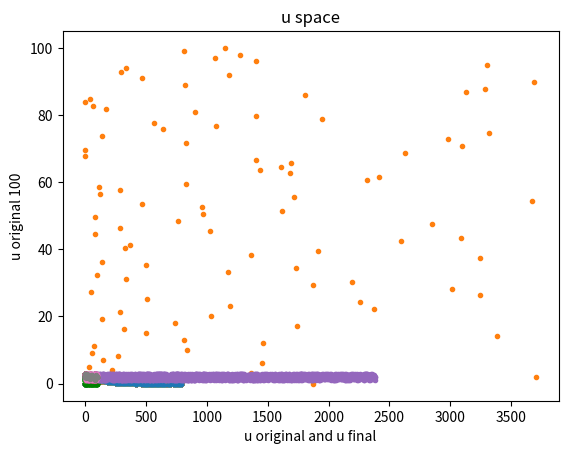

Write the Python code that produced this figure.
#!/usr/bin/env python
# coding: utf-8

# In[1]:


import numpy as np
import math
import matplotlib.pyplot as plt
import warnings
warnings.filterwarnings("ignore")
initial_c=1
x_obs=200
pulse_time=200
t_start=0               
t_end = 800
dt = 10
t_obs=np.arange(t_start,t_end,dt)  


# In[2]:


trials=100   #np.linspace(0,100,100)
umin=1
umax=3
Dmin=10
Dmax=100
Rmin=1
Rmax=2
decaymin=0
decaymax=.005


# In[3]:


u=np.random.uniform((umin),(umax),size=trials).round(4)
D=np.random.uniform((Dmin),(Dmax),size=trials).round(4)
R=np.random.uniform((Rmin),(Rmax),size=trials).round(4)
decay=np.random.uniform((decaymin),(decaymax),size=trials).round(4)

utrue=1.6
Dtrue=55
Rtrue=1.3
decaytrue=0


# In[4]:


u_orig=u.copy()
D_orig=D.copy()
R_orig=R.copy()
decay_orig=decay.copy()
param_orig=[u_orig,D_orig,R_orig,decay_orig]


# In[5]:


C=np.zeros((np.shape(t_obs)[0],np.shape(R)[0]))
countR=-1
for Rval in R:
    countR+=1
    C[:,countR]=((initial_c*pulse_time*x_obs*Rval**.5)/(2*(math.pi*D[countR]*(t_obs**3))**.5))*np.exp(-((Rval*x_obs-u[countR]*t_obs)**2)/(4*Rval*D[countR]*t_obs))*np.exp(-decay[countR]*t_obs)                          
C[np.where(C<0)]=0
C[np.where(np.isinf(C)==1)]=0
C[np.where(np.isnan(C)==1)]=0

C_true=np.zeros((np.shape(t_obs)[0]))
C_true[:]=((initial_c*pulse_time*x_obs*Rtrue**.5)/(2*(math.pi*Dtrue*(t_obs**3))**.5))*np.exp(-((Rtrue*x_obs-utrue*t_obs)**2)/(4*Rtrue*Dtrue*t_obs))*np.exp(-decaytrue*t_obs)                          
C_true[np.where(C_true<0)]=0
C_true[np.where(np.isinf(C_true)==1)]=0
C_true[np.where(np.isnan(C_true)==1)]=0

err_val=np.random.normal(loc=0,scale=.03,size=(C_true.size))
C_true=C_true+err_val


# In[6]:


for i in np.arange(trials):
  labelstr='run ' + str(i+1)
  plt.plot(t_obs,C[:,i],label=labelstr)
plt.plot(t_obs,C_true,'.',label='C true w/error')
plt.xlabel('Time (days)')
plt.ylabel('Concentration')
plt.title('X_obs =  200m') 
#plt.legend()
plt.show()


# In[7]:


#keeps track of the chosen metropolis
umetro_sub=[]
Dmetro_sub=[]
Rmetro_sub=[]
decaymetro_sub=[]


numreparam = 80
for j in np.arange(numreparam):
#for numreparam times, there will be nummetropolis parameter values generated in the same random uniform fashion as original
  nummetropolis = 50
  for k in np.arange(nummetropolis):
    u_metropolis=np.random.uniform((umin),(umax),size=1).round(4)
    D_metropolis=np.random.uniform((Dmin),(Dmax),size=1).round(4)
    R_metropolis=np.random.uniform((Rmin),(Rmax),size=1).round(4)
    decay_metropolis=np.random.uniform((decaymin),(decaymax),size=1).round(4)
    C_metropolis=np.zeros((np.shape(t_obs)[0]))
    C_metropolis[:]=((initial_c*pulse_time*x_obs*R_metropolis**.5)/(2*(math.pi*D_metropolis*(t_obs**3))**.5))*np.exp(-((R_metropolis*x_obs-u_metropolis*t_obs)**2)/(4*R_metropolis*D_metropolis*t_obs))*np.exp(-decay_metropolis*t_obs)                          
    C_metropolis[np.where(C_metropolis<0)]=0
    C_metropolis[np.where(np.isinf(C_metropolis)==1)]=0
    C_metropolis[np.where(np.isnan(C_metropolis)==1)]=0
    
#NEW STUFF BELOW

#framework for distance calculation
    du=(u_metropolis-u_orig)**2
    dD=(D_metropolis-D_orig)**2
    dR=(R_metropolis-R_orig)**2
    ddecay=(decay_metropolis-decay_orig)**2
    space_rep=(du+dD+dR+ddecay)**1/2
   #Goal: force du to increase--to look further
   # test_space=5
    #for t in test_space:
     # something to adjust the parameters based on the value of space_rep 
        
    
    #NEW STUFF ABOVE
    
    
    SE_metropolis = (C_metropolis-C_true)**2
    SSE_metropolis=np.sum(SE_metropolis)

    SSE=np.zeros((np.shape(R)[0]))
    countSSE=-1
    for i in np.arange(trials):
        SE = (C[:,i]-C_true)**2
        SSE[i]=np.sum(SE)      
    #within the numreparam times, runs with the highest SSE will be replaced with metropolis values
    worstrun=np.where(SSE==np.max(SSE))
    if (SSE[worstrun]>SSE_metropolis):# and (SSE[worstrun]>.5): #this leaves some original "good" values in
      u[worstrun]=u_metropolis 
      D[worstrun]=D_metropolis
      R[worstrun]=R_metropolis
      decay[worstrun]=decay_metropolis
      umetro_sub.append(u_metropolis[0])  
      Dmetro_sub.append(u_metropolis[0])
      Rmetro_sub.append(R_metropolis[0])
      decaymetro_sub.append(decay_metropolis[0])
    
   
        
  
    

                      
  L = 1/SSE
  L = L/np.sum(L)                          # likelihood weighted averaging
  
  Rnew=np.sum(R*L)
  Dnew=np.sum(D*L)
  decaynew=np.sum(decay*L)
  unew=np.sum(u*L)
  
  worstrun=np.where(L==np.min(L))

  R[worstrun]=Rnew
  D[worstrun]=Dnew
  decay[worstrun]=decaynew
  u[worstrun]=unew

  #NEW STUFF BELOW
  
    
    #NEW STUFF ABOVE

  C=np.zeros((np.shape(t_obs)[0],np.shape(R)[0]))
  countR=-1
  for Rval in R:
      countR+=1
      C[:,countR]=((initial_c*pulse_time*x_obs*Rval**.5)/(2*(math.pi*D[countR]*(t_obs**3))**.5))*np.exp(-((Rval*x_obs-u[countR]*t_obs)**2)/(4*Rval*D[countR]*t_obs))*np.exp(-decay[countR]*t_obs)                          
  C[np.where(C<0)]=0
  C[np.where(np.isinf(C)==1)]=0
  C[np.where(np.isnan(C)==1)]=0
  for i in np.arange(trials):
    labelstr='run ' + str(i+1)
    plt.plot(t_obs,C[:,i],label=labelstr)
  plt.plot(t_obs,C_true,'.',label='C true w/error')
  plt.xlabel('Time (days)')
  plt.ylabel('Concentration')
  plt.title('X_obs =  200m') 
  #plt.legend()
  plt.show()


# In[8]:


min(du)


# In[9]:


max(du)


# In[8]:


du_space=max(du)-min(du)


# In[ ]:


du_space


# In[ ]:


print(umin)
print(umax)
print(umax-umin)


# In[9]:


du=(u_metropolis-u_orig)**2            #Condsidering ALL metropolis generated and the original 100
                                       #or should it only be CHOSEN metropolis?
dD=(D_metropolis-D_orig)**2
dR=(R_metropolis-R_orig)**2
ddecay=(decay_metropolis-decay_orig)**2
space_rep=(du+dD+dR+ddecay)**1/2
print(np.shape(space_rep))


# In[10]:


param_test1=(du+dD)**1/2
param_test2=(dR+ddecay)**1/2


# In[11]:



trials=np.linspace(0,100,100)    #this loses our connection with the actual iterations

#maybe should be "for i in trials" with trials=100 at top of notebook
plt.plot(param_test1,trials,'.')
plt.xlabel('100 trials')
plt.ylabel('du and dD')
plt.title('Velocity and Dispersion space') 


# In[11]:


plt.plot(trials,param_test2,'.',color='green')
plt.xlabel('100 trials')
plt.ylabel('dR and ddecay')
plt.title('Retardation and Decay space') 


# In[ ]:





# In[ ]:


plt.plot(u,u_orig,'.')
plt.xlabel('u final 100')
plt.ylabel('u original 100')
plt.title('u space') 
plt.show()

plt.plot(u_orig,'.')
plt.xlabel('u original 100')
plt.show()
plt.plot(umetro_sub,'.')
plt.xlabel('u metro sub')
plt.show()
plt.plot(u,'.')
plt.xlabel('u final 100')
plt.show()

x1=u_orig
x2=umetro_sub
x3=u
plt.plot(x1,'.')
#plt.plot(x2,'.')
plt.plot(x3,'.')
plt.xlabel('u original and u final')
plt.show()


# In[ ]:




